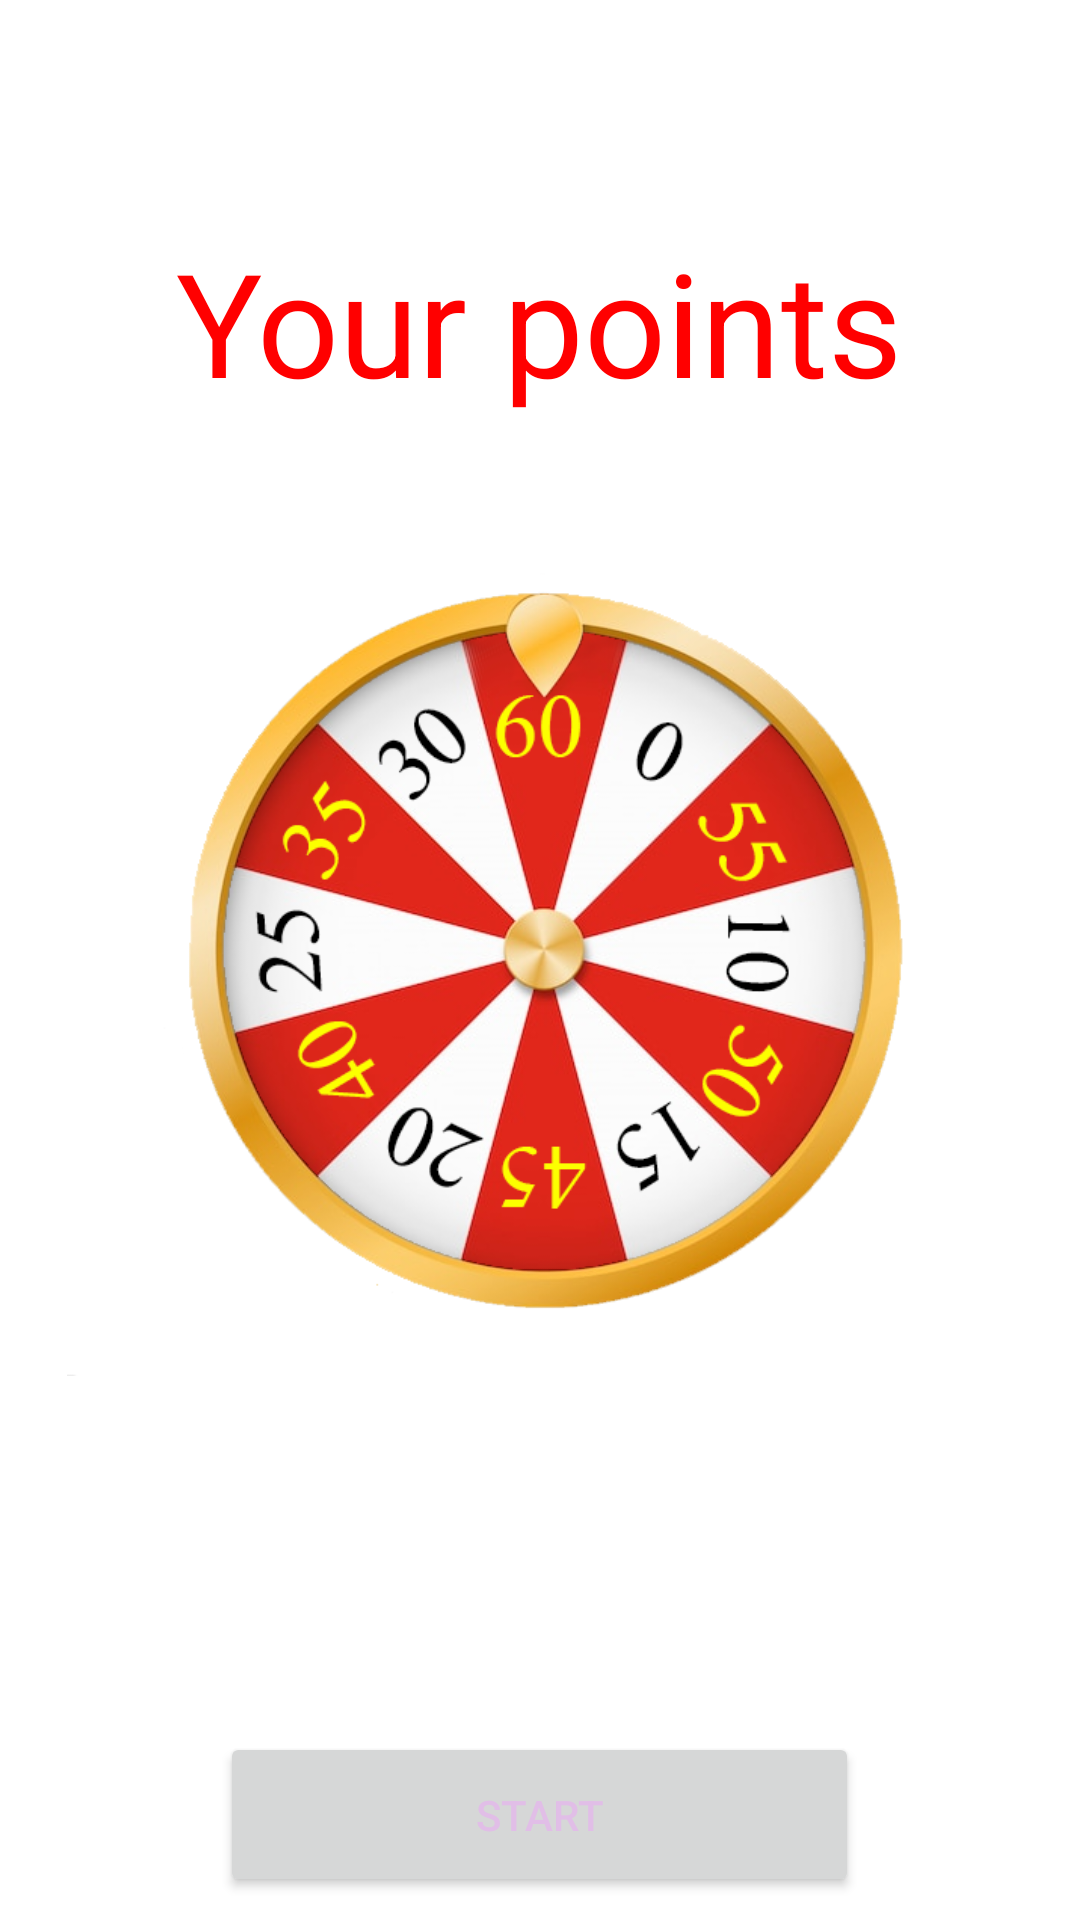

The Android layout XML behind this screen, and the referenced resources:
<!-- AndroidManifest.xml: application theme Theme.AppWheelOrSite -->
<!-- res/layout/activity_game.xml -->
<?xml version="1.0" encoding="utf-8"?>
<RelativeLayout xmlns:android="http://schemas.android.com/apk/res/android"
    xmlns:app="http://schemas.android.com/apk/res-auto"
    xmlns:tools="http://schemas.android.com/tools"
    android:layout_width="match_parent"
    android:layout_height="match_parent"
    android:background="@drawable/phone"
    tools:context=".ActivityGame">

    <TextView
        android:id="@+id/player_score"
        android:layout_width="wrap_content"
        android:layout_height="wrap_content"
        android:layout_above="@+id/imageView"
        android:layout_alignParentTop="true"
        android:layout_centerHorizontal="true"
        android:layout_marginTop="75dp"
        android:text="@string/player_Points"
        android:textAlignment="center"
        android:textColor="@color/text_Result"
        android:textSize="48sp" />

    <ImageView
        android:id="@+id/imageView"
        android:layout_width="315dp"
        android:layout_height="315dp"
        android:layout_centerHorizontal="true"
        android:layout_centerInParent="true"
        android:contentDescription="@string/error_load_image"
        android:foregroundGravity="center"
        app:srcCompat="@drawable/whell" />

    <ImageView
        android:id="@+id/imageView3"
        android:layout_width="300dp"
        android:layout_height="300dp"
        android:layout_centerHorizontal="true"
        android:layout_centerInParent="true"
        android:contentDescription="@string/error_load_image"
        app:srcCompat="@drawable/frame" />

    <Button
        android:id="@+id/button"
        android:layout_width="213dp"
        android:layout_height="55dp"
        android:layout_below="@+id/imageView"
        android:layout_centerHorizontal="true"
        android:layout_marginTop="100dp"
        android:onClick="SpinStart"
        android:text="@string/button_Start"
        android:textColor="#E1BEE7" />

</RelativeLayout>
<!-- resources referenced by this layout -->
<resources>
  <color name="text_Result">#FF0000</color>
  <!-- drawable frame: png bitmap (drawable-v24, 219311 bytes) -->
  <!-- drawable whell: png bitmap (drawable-v24, 174820 bytes) -->
  <string name="button_Start">Start</string>
  <string name="error_load_image">Image was not loaded</string>
  <string name="player_Points">Your points</string>
  <style name="Theme.AppWheelOrSite" parent="Theme.MaterialComponents.DayNight.NoActionBar">
          
          <item name="colorPrimary">@color/purple_500</item>
          <item name="colorPrimaryVariant">@color/purple_700</item>
          <item name="colorOnPrimary">@color/white</item>
          
          <item name="colorSecondary">@color/teal_200</item>
          <item name="colorSecondaryVariant">@color/teal_700</item>
          <item name="colorOnSecondary">@color/black</item>
          
          <item name="android:statusBarColor" tools:targetApi="l">?attr/colorPrimaryVariant</item>
          
      </style>
  <color name="purple_500">#FF6200EE</color>
  <color name="purple_700">#FF3700B3</color>
  <color name="white">#FFFFFFFF</color>
  <color name="teal_200">#FF03DAC5</color>
  <color name="teal_700">#FF018786</color>
  <color name="black">#FF000000</color>
</resources>
